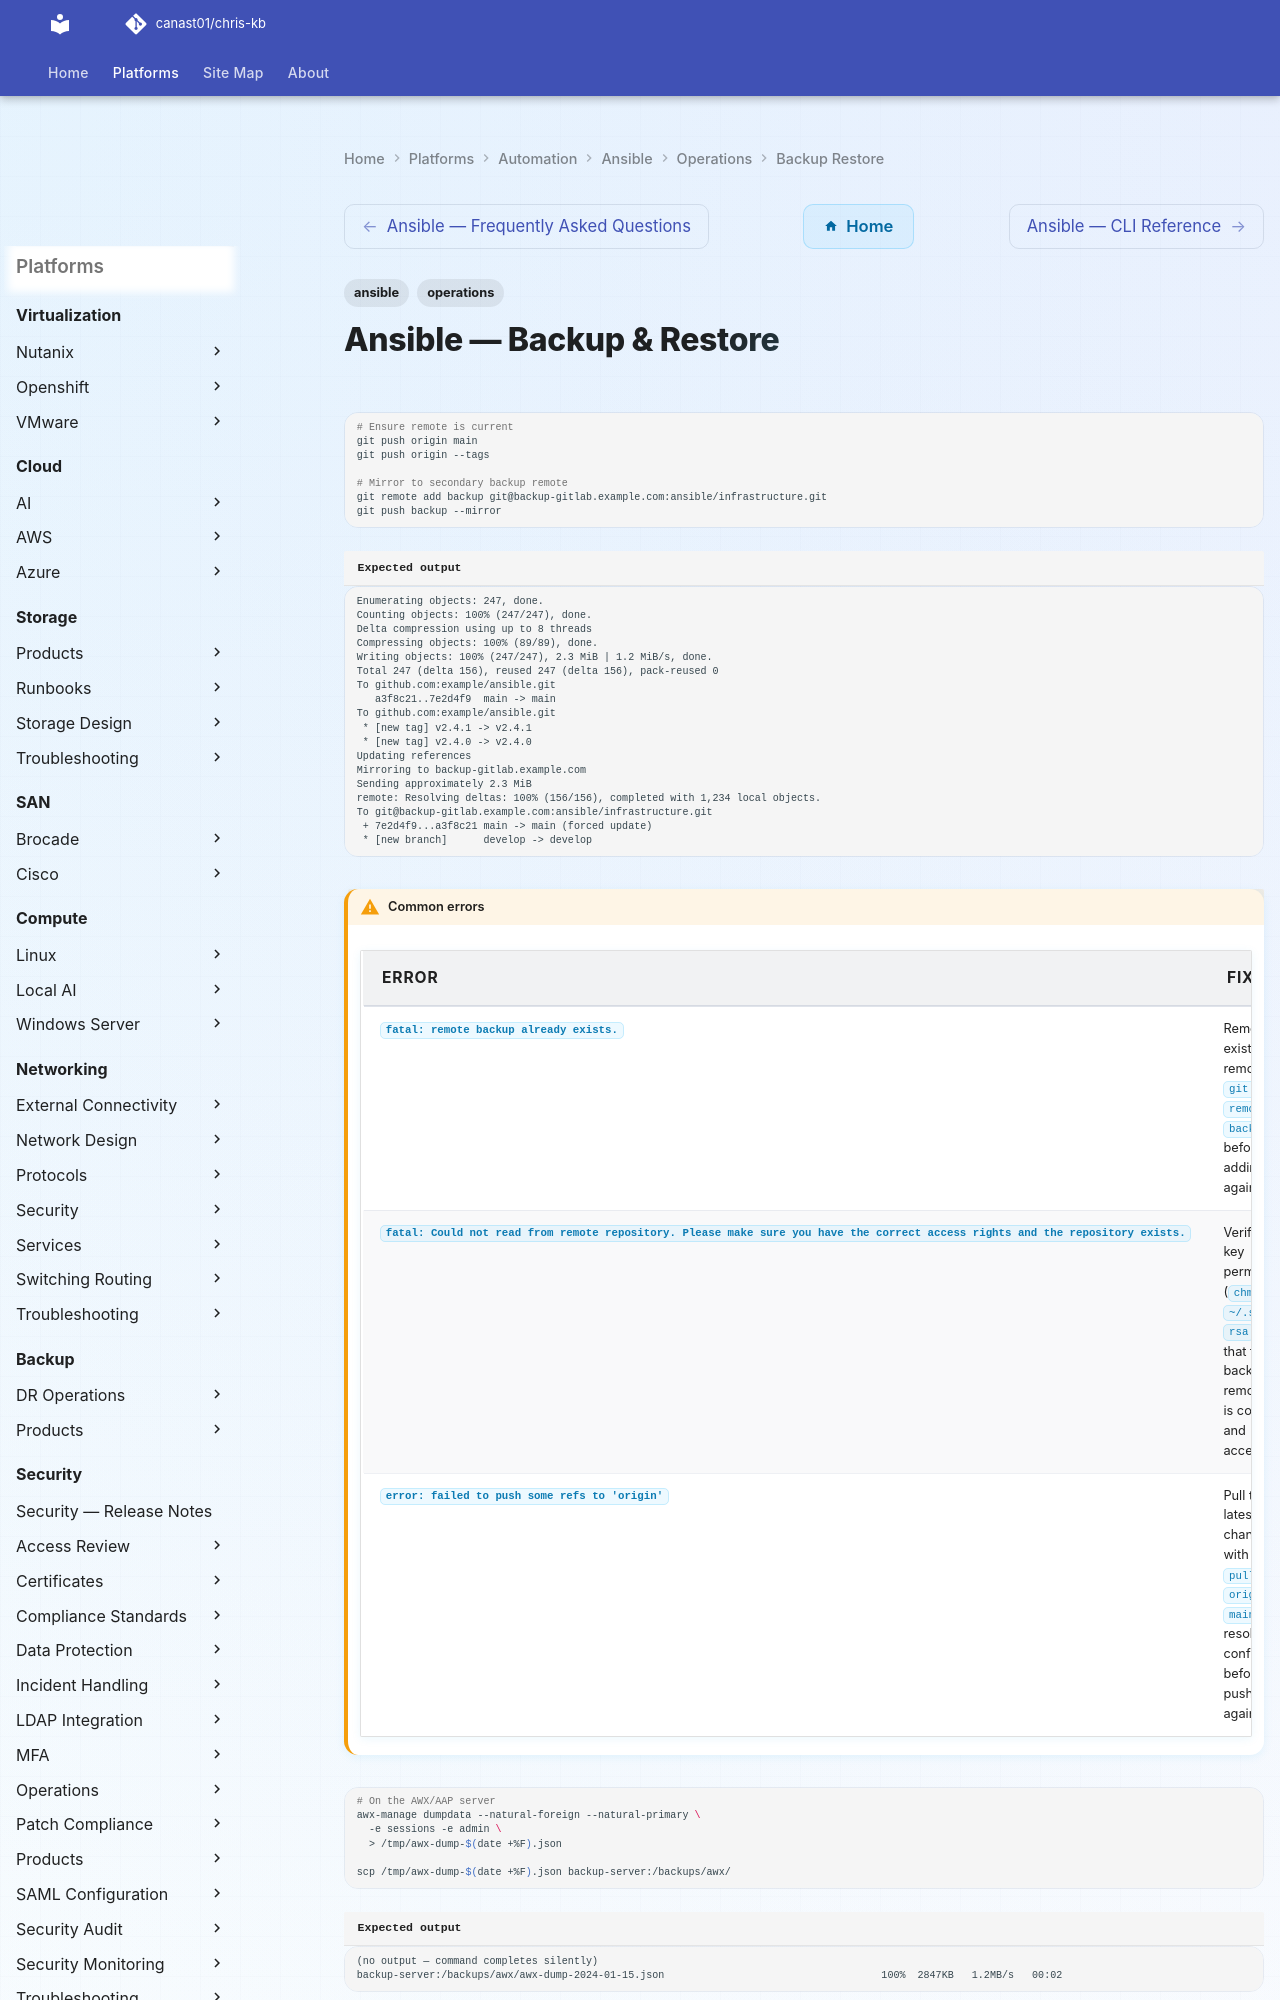

repository: canast01/chris-kb · page: automation/ansible/operations/backup-restore/index.html · generator: mkdocs

---
tags:
  - ansible
  - operations
---
# Ansible — Backup & Restore

```bash
# Ensure remote is current
git push origin main
git push origin --tags

# Mirror to secondary backup remote
git remote add backup git@backup-gitlab.example.com:ansible/infrastructure.git
git push backup --mirror
```


```text title="Expected output"
Enumerating objects: 247, done.
Counting objects: 100% (247/247), done.
Delta compression using up to 8 threads
Compressing objects: 100% (89/89), done.
Writing objects: 100% (247/247), 2.3 MiB | 1.2 MiB/s, done.
Total 247 (delta 156), reused 247 (delta 156), pack-reused 0
To github.com:example/ansible.git
   a3f8c21..7e2d4f9  main -> main
To github.com:example/ansible.git
 * [new tag] v2.4.1 -> v2.4.1
 * [new tag] v2.4.0 -> v2.4.0
Updating references
Mirroring to backup-gitlab.example.com
Sending approximately 2.3 MiB
remote: Resolving deltas: 100% (156/156), completed with 1,234 local objects.
To git@backup-gitlab.example.com:ansible/infrastructure.git
 + 7e2d4f9...a3f8c21 main -> main (forced update)
 * [new branch]      develop -> develop
```

!!! warning "Common errors"
    | Error | Fix |
    |---|---|
    | `fatal: remote backup already exists.` | Remove the existing remote with `git remote remove backup` before adding it again. |
    | `fatal: Could not read from remote repository. Please make sure you have the correct access rights and the repository exists.` | Verify SSH key permissions (`chmod 600 ~/.ssh/id_rsa`) and that the backup remote URL is correct and accessible. |
    | `error: failed to push some refs to 'origin'` | Pull the latest changes with `git pull origin main` to resolve conflicts before pushing again. |
```bash
# On the AWX/AAP server
awx-manage dumpdata --natural-foreign --natural-primary \
  -e sessions -e admin \
  > /tmp/awx-dump-$(date +%F).json

scp /tmp/awx-dump-$(date +%F).json backup-server:/backups/awx/
```

```text title="Expected output"
(no output — command completes silently)
backup-server:/backups/awx/awx-dump-2024-01-15.json                                    100%  2847KB   1.2MB/s   00:02
```
